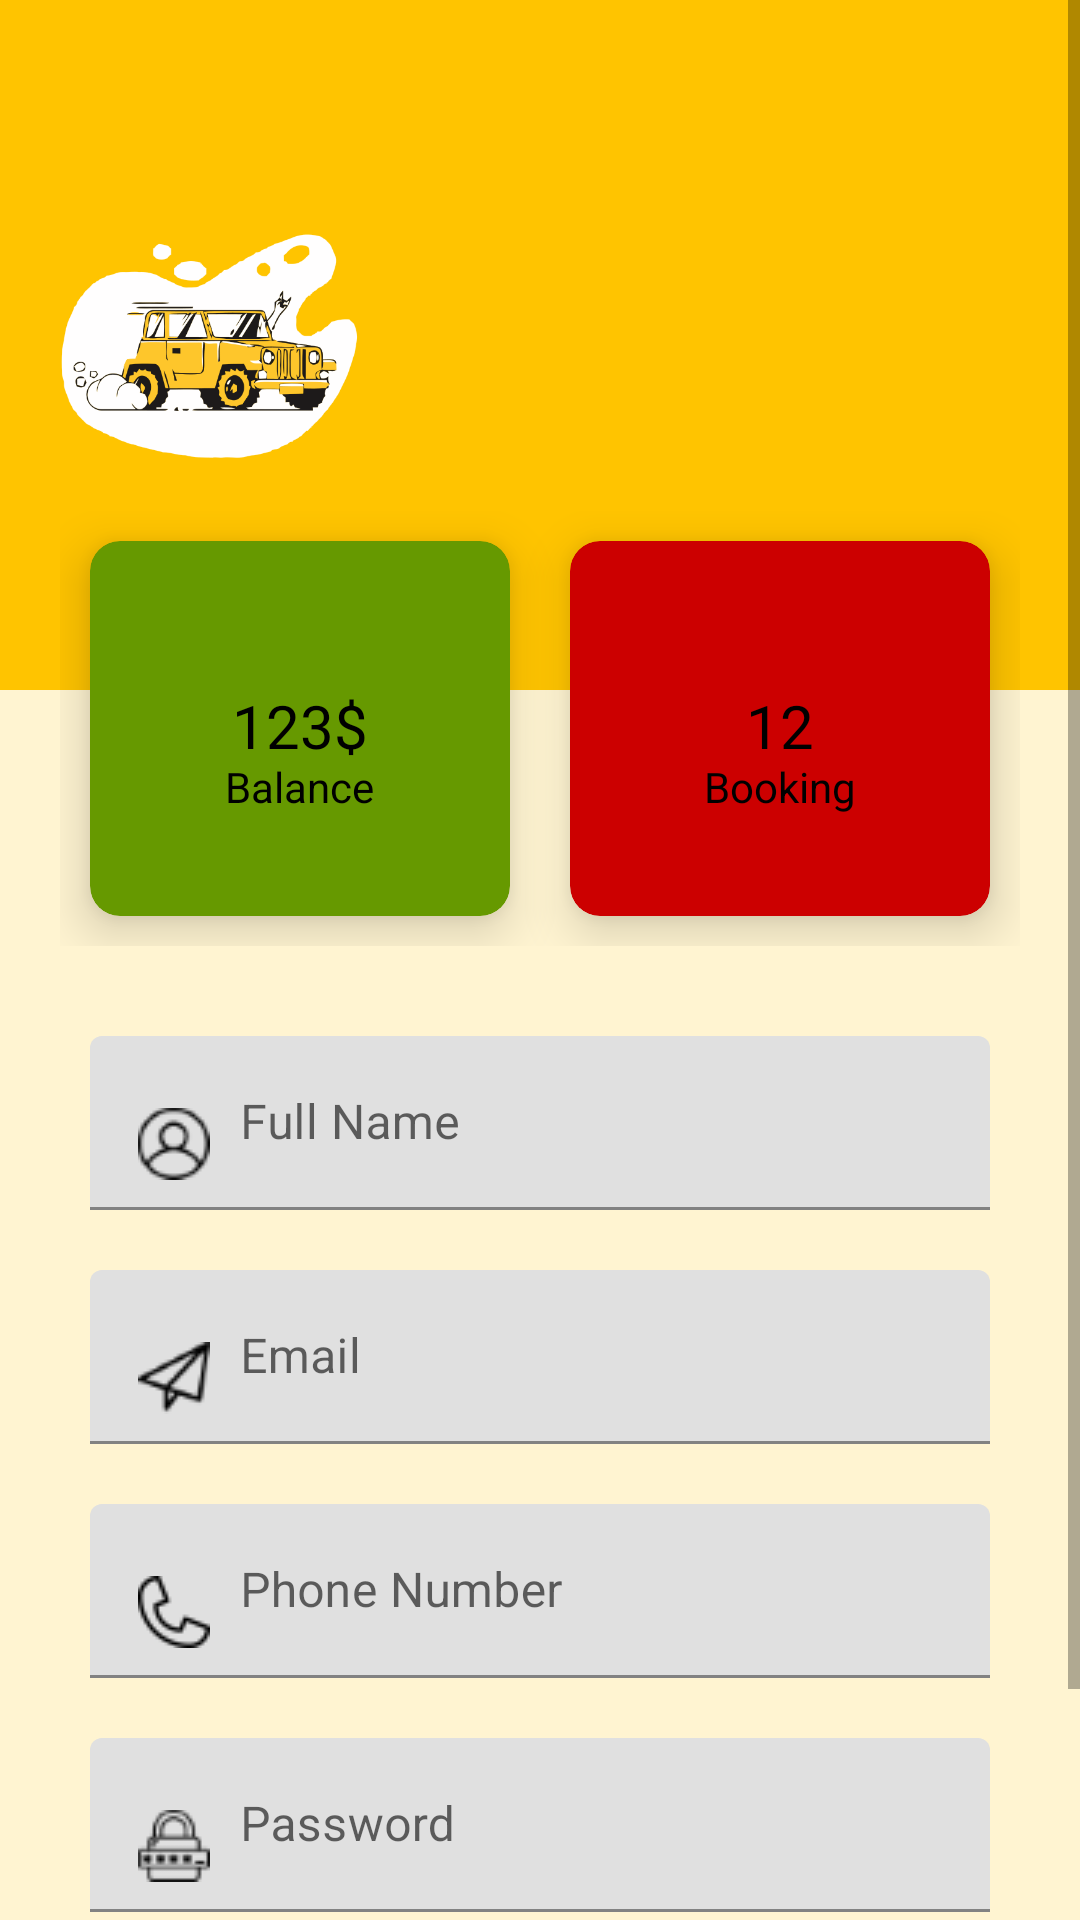

Android layout source for this screen:
<!-- AndroidManifest.xml: application theme Theme.BullsApp -->
<!-- res/layout/fragment_profile.xml -->
<?xml version="1.0" encoding="utf-8"?>
<LinearLayout xmlns:android="http://schemas.android.com/apk/res/android"
    xmlns:app="http://schemas.android.com/apk/res-auto"
    xmlns:tools="http://schemas.android.com/tools"
    android:id="@+id/frameLayout3"
    android:layout_width="match_parent"
    android:layout_height="match_parent"
    android:background="#2FFFC107"
    tools:context=".ProfileFragment">

    <ScrollView
        android:layout_width="match_parent"
        android:layout_height="match_parent">
        <LinearLayout
            android:layout_width="match_parent"
            android:layout_height="wrap_content"
            android:orientation="vertical">
            <RelativeLayout
                android:layout_width="match_parent"
                android:layout_height="230dp"
                android:background="@color/teal_200"
                android:paddingHorizontal="20dp"
                >
                <ImageView
                    android:id="@+id/fragment_profile_image"
                    android:layout_width="100dp"
                    android:layout_height="100dp"
                    android:src="@drawable/bull_rent"
                    android:layout_centerVertical="true"
                    />

                <TextView
                    android:id="@+id/fragment_full_name_TV"
                    android:layout_width="wrap_content"
                    android:layout_height="wrap_content"
                    android:layout_centerVertical="true"
                    android:layout_toRightOf="@+id/fragment_profile_image"
                    android:fontFamily="@font/bungee"
                    android:includeFontPadding="false"
                    android:textColor="#000"
                    android:textSize="20sp" />
                <TextView
                    android:id="@+id/fragment_user_name_TV"
                    android:layout_width="wrap_content"
                    android:layout_height="wrap_content"
                    android:textColor="#000"
                    android:includeFontPadding="false"
                    android:textSize="14sp"
                    android:layout_toRightOf="@+id/fragment_profile_image"
                    android:layout_below="@+id/fragment_full_name_TV"
                    android:layout_centerVertical="true"
                    />

            </RelativeLayout>
            <LinearLayout
                android:layout_width="match_parent"
                android:layout_height="wrap_content"
                android:layout_marginTop="-80dp"
                android:padding="20dp">
                <com.google.android.material.card.MaterialCardView
                    android:layout_width="0dp"
                    android:layout_margin="10dp"
                    app:cardElevation="10dp"
                    app:cardCornerRadius="10dp"
                    android:layout_height="125dp"
                    android:layout_weight="1"
                    app:cardBackgroundColor="@android:color/holo_green_dark">
                    <RelativeLayout
                        android:paddingTop="15dp"
                        android:layout_width="match_parent"
                        android:layout_height="match_parent">

                        <ImageView
                            android:id="@+id/fragment_balance_image"
                            android:layout_width="30dp"
                            android:layout_height="30dp"
                            android:layout_centerHorizontal="true"
                            android:src="@drawable/ic_baseline_account_balance_wallet_24" />
                        <TextView
                            android:id="@+id/fragment_balance_label"
                            android:layout_centerHorizontal="true"
                            android:layout_width="wrap_content"
                            android:layout_height="wrap_content"
                            android:text="123$"
                            android:layout_centerInParent="true"
                            android:includeFontPadding="false"
                            android:fontFamily="@font/bungee"
                            android:textSize="20sp"
                            android:textColor="#000"
                            >
                        </TextView>
                        <TextView
                            android:id="@+id/fragment_balance_tag"
                            android:layout_below="@+id/fragment_balance_label"
                            android:layout_centerHorizontal="true"
                            android:layout_width="wrap_content"
                            android:layout_height="wrap_content"
                            android:text="Balance"
                            android:includeFontPadding="false"
                            android:textSize="14sp"
                            android:textColor="#000"
                            >
                        </TextView>

                    </RelativeLayout>
                </com.google.android.material.card.MaterialCardView>
                <com.google.android.material.card.MaterialCardView
                    android:layout_width="0dp"
                    android:layout_height="125dp"
                    android:layout_weight="1"
                    app:cardElevation="10dp"
                    app:cardCornerRadius="10dp"
                    android:layout_margin="10dp"
                    app:cardBackgroundColor="@android:color/holo_red_dark">
                    <RelativeLayout
                        android:paddingTop="15dp"
                        android:layout_width="match_parent"
                        android:layout_height="match_parent">

                        <ImageView
                            android:id="@+id/fragment_booking_image"
                            android:layout_width="30dp"
                            android:layout_height="30dp"
                            android:layout_centerHorizontal="true"
                            android:src="@drawable/ic_baseline_book_24" />
                        <TextView
                            android:id="@+id/fragment_booking_label"
                            android:layout_centerHorizontal="true"
                            android:layout_width="wrap_content"
                            android:layout_height="wrap_content"
                            android:text="12"
                            android:layout_centerInParent="true"
                            android:includeFontPadding="false"
                            android:fontFamily="@font/bungee"
                            android:textSize="20sp"
                            android:textColor="#000"
                            >
                        </TextView>
                        <TextView
                            android:id="@+id/fragment_booking_tag"
                            android:layout_below="@+id/fragment_booking_label"
                            android:layout_centerHorizontal="true"
                            android:layout_width="wrap_content"
                            android:layout_height="wrap_content"
                            android:text="Booking"
                            android:includeFontPadding="false"
                            android:textSize="14sp"
                            android:textColor="#000"
                            >
                        </TextView>
                    </RelativeLayout>
                </com.google.android.material.card.MaterialCardView>
            </LinearLayout>

            <LinearLayout
                android:layout_width="match_parent"
                android:layout_height="match_parent"
                android:layout_marginHorizontal="20dp"
                android:orientation="vertical">

                <com.google.android.material.textfield.TextInputLayout
                    android:id="@+id/fragment_profile_name_ET"
                    android:layout_width="match_parent"
                    android:layout_height="wrap_content"
                    android:layout_margin="10dp"
                    android:hint="Full Name">

                    <com.google.android.material.textfield.TextInputEditText
                        android:layout_width="match_parent"
                        android:layout_height="wrap_content"
                        android:drawableLeft="@drawable/user"
                        android:drawablePadding="10dp" />
                </com.google.android.material.textfield.TextInputLayout>

                <com.google.android.material.textfield.TextInputLayout
                    android:id="@+id/fragment_profile_email_ET"
                    android:layout_width="match_parent"
                    android:layout_height="wrap_content"
                    android:layout_margin="10dp"
                    android:hint="Email">

                    <com.google.android.material.textfield.TextInputEditText
                        android:layout_width="match_parent"
                        android:layout_height="wrap_content"
                        android:drawableLeft="@drawable/paper_plane"
                        android:drawablePadding="10dp" />
                </com.google.android.material.textfield.TextInputLayout>

                <com.google.android.material.textfield.TextInputLayout
                    android:id="@+id/fragment_profile_phoneNo_ET"
                    android:layout_width="match_parent"
                    android:layout_height="wrap_content"
                    android:layout_margin="10dp"
                    android:hint="Phone Number">

                    <com.google.android.material.textfield.TextInputEditText
                        android:layout_width="match_parent"
                        android:layout_height="wrap_content"
                        android:drawableLeft="@drawable/phone"
                        android:drawablePadding="10dp" />
                </com.google.android.material.textfield.TextInputLayout>

                <com.google.android.material.textfield.TextInputLayout
                    android:id="@+id/fragment_profile_password_ET"
                    android:layout_width="match_parent"
                    android:layout_height="wrap_content"
                    android:layout_margin="10dp"
                    android:hint="Password"
                    app:passwordToggleEnabled="false">

                    <com.google.android.material.textfield.TextInputEditText
                        android:layout_width="match_parent"
                        android:layout_height="wrap_content"
                        android:drawableLeft="@drawable/padlock"
                        android:drawablePadding="10dp" />
                </com.google.android.material.textfield.TextInputLayout>

                <Button
                    android:layout_width="match_parent"
                    android:layout_height="60dp"
                    android:layout_marginHorizontal="10dp"
                    android:layout_marginVertical="10dp"
                    android:layout_marginBottom="100dp"
                    android:backgroundTint="@android:color/holo_red_dark"
                    android:fontFamily="@font/bungee"
                    android:includeFontPadding="false"
                    android:text="Update"
                    android:textSize="20sp" />
            </LinearLayout>
        </LinearLayout>
    </ScrollView>
</LinearLayout>
<!-- resources referenced by this layout -->
<resources>
  <color name="teal_200">@color/yellow_700</color>
  <!-- drawable bull_rent: png bitmap (drawable, 59447 bytes) -->
  <!-- drawable padlock: png bitmap (drawable, 800 bytes) -->
  <!-- drawable paper_plane: png bitmap (drawable, 770 bytes) -->
  <!-- drawable phone: png bitmap (drawable, 672 bytes) -->
  <!-- drawable user: png bitmap (drawable, 865 bytes) -->
  <style name="Theme.BullsApp" parent="Theme.MaterialComponents.DayNight.NoActionBar">
          
          <item name="colorPrimary">@color/black</item>
          <item name="colorPrimaryVariant">@color/navy_blue</item>
          <item name="colorOnPrimary">@color/white</item>
          
          <item name="colorSecondary">@color/teal_200</item>
          <item name="colorSecondaryVariant">@color/navy_blue</item>
          <item name="colorOnSecondary">@color/black</item>
          
          <item name="android:statusBarColor" tools:targetApi="l">?attr/colorPrimaryVariant</item>
          
          <item name="android:actionBarStyle">@style/MyActionBar</item>
      </style>
  <color name="yellow_700">#FFC400</color>
  <color name="black">#FF000000</color>
  <color name="navy_blue">#182053</color>
  <color name="white">#FFFFFFFF</color>
  <style name="MyActionBar" parent="Theme.MaterialComponents.DayNight.DarkActionBar">
          <item name="android:background">@color/teal_200</item>
      </style>
</resources>
